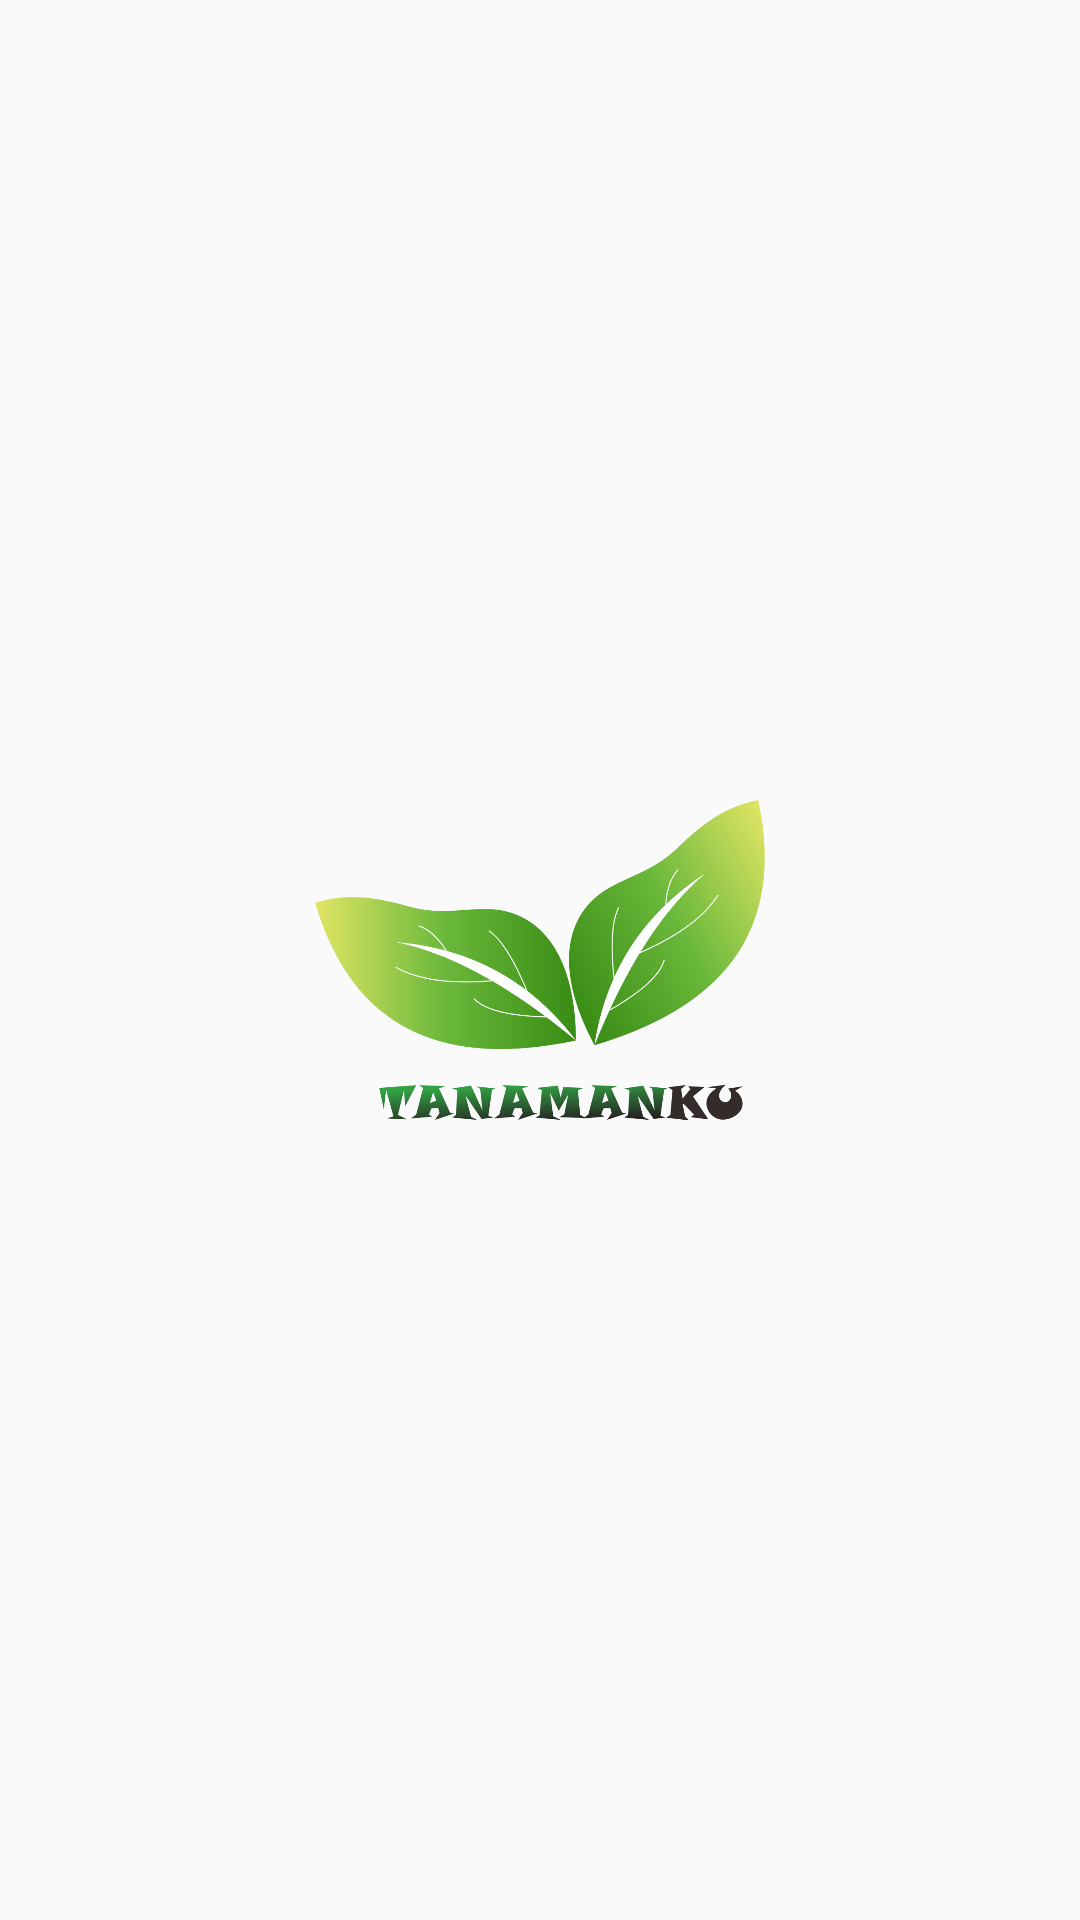

Here is an Android app screen rendered from its layout file. Give the layout XML and the strings, colors and styles it references.
<!-- AndroidManifest.xml: activity theme SplashTheme -->
<!-- res/layout/splashscreen.xml -->
<?xml version="1.0" encoding="utf-8"?>
<RelativeLayout xmlns:android="http://schemas.android.com/apk/res/android"
    xmlns:tools="http://schemas.android.com/tools"
    android:id="@+id/splashscreen"
    android:layout_width="match_parent"
    android:layout_height="match_parent"
    android:padding="15dp">

    <ImageView
        android:layout_width="150dp"
        android:layout_height="150dp"
        android:id="@+id/logo_ss"
        android:layout_centerVertical="true"
        android:layout_centerHorizontal="true"
        android:adjustViewBounds="true"
        android:src="@drawable/icon_daun"/>

</RelativeLayout>
<!-- resources referenced by this layout -->
<resources>
  <!-- drawable icon_daun: png bitmap (drawable, 124482 bytes) -->
  <style name="SplashTheme" parent="Theme.AppCompat.Light.NoActionBar">
      </style>
</resources>
